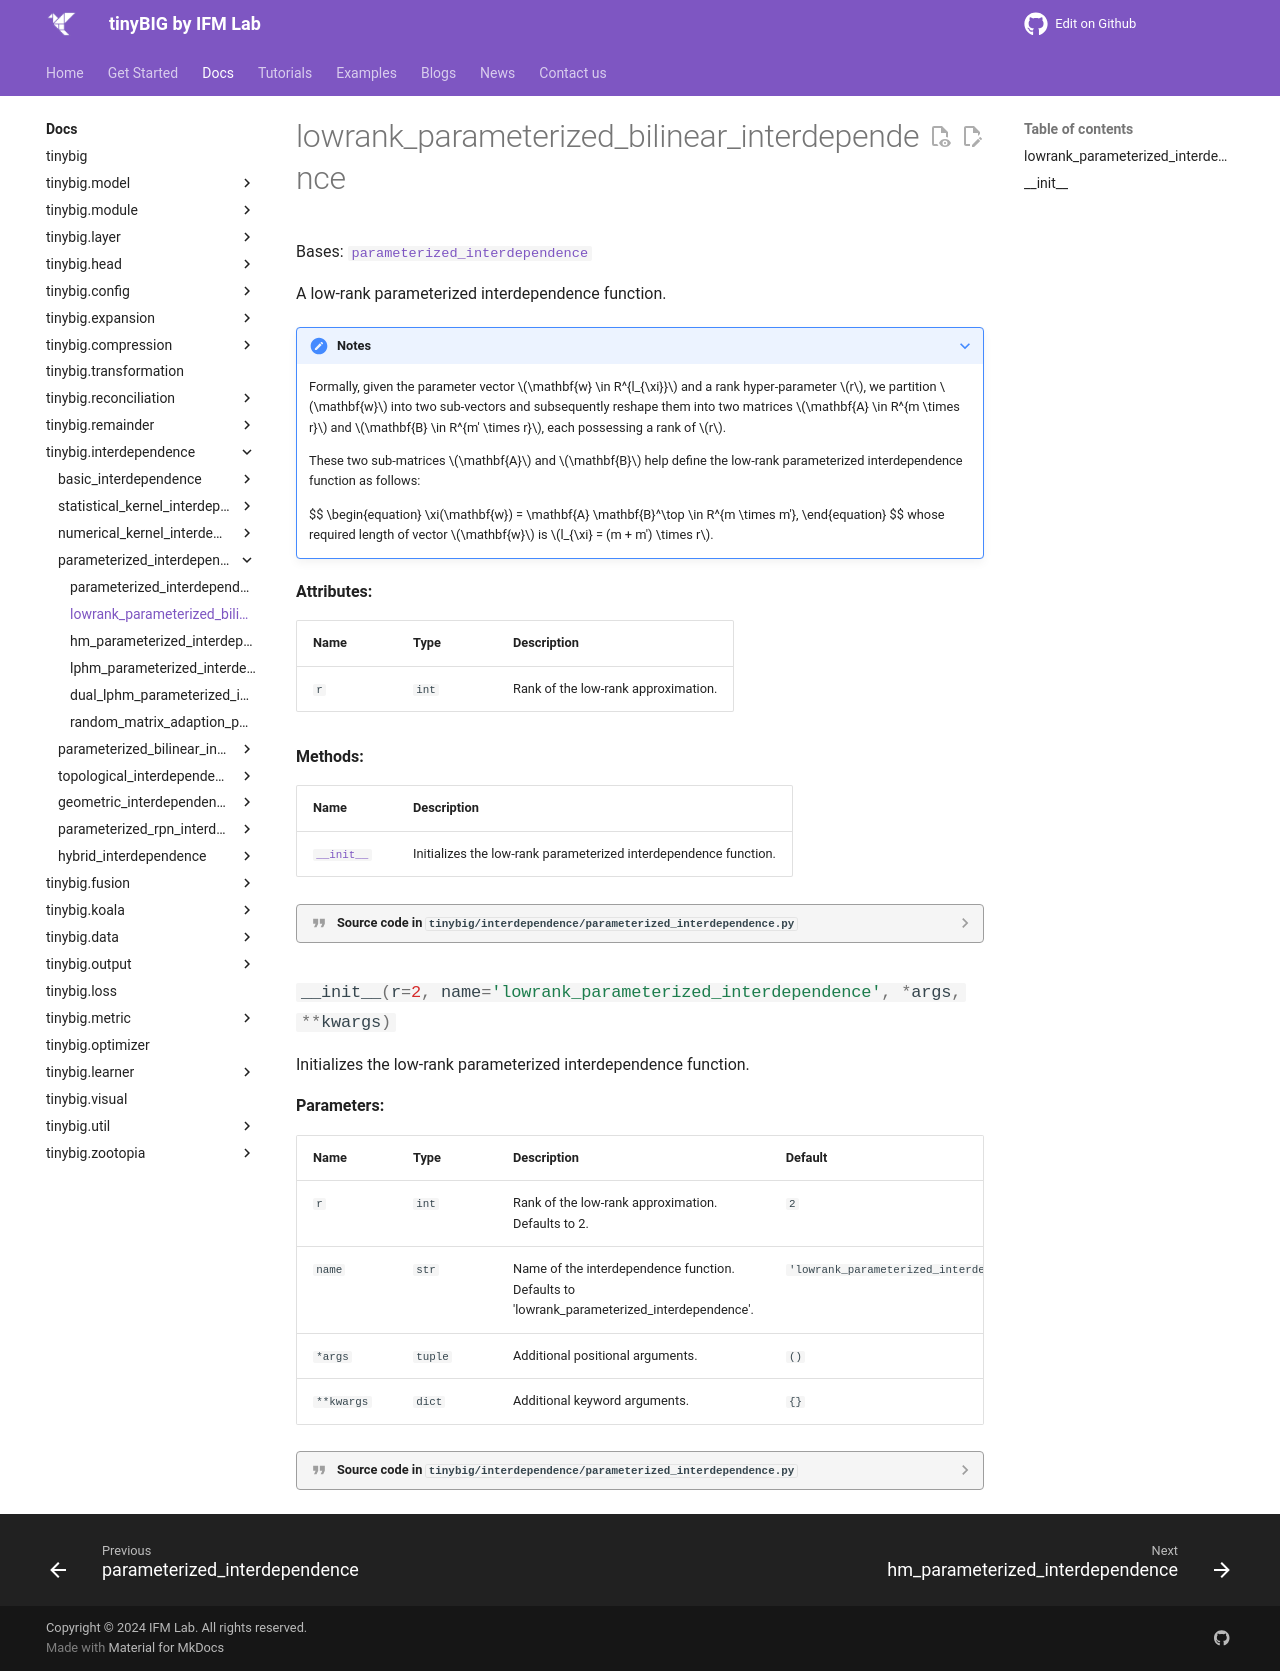

repository: jwzhanggy/tinyBIG · page: documentations/interdependence/lowrank_parameterized_interdependence/index.html · generator: mkdocs

# lowrank_parameterized_bilinear_interdependence

::: tinybig.interdependence.parameterized_interdependence.lowrank_parameterized_interdependence
